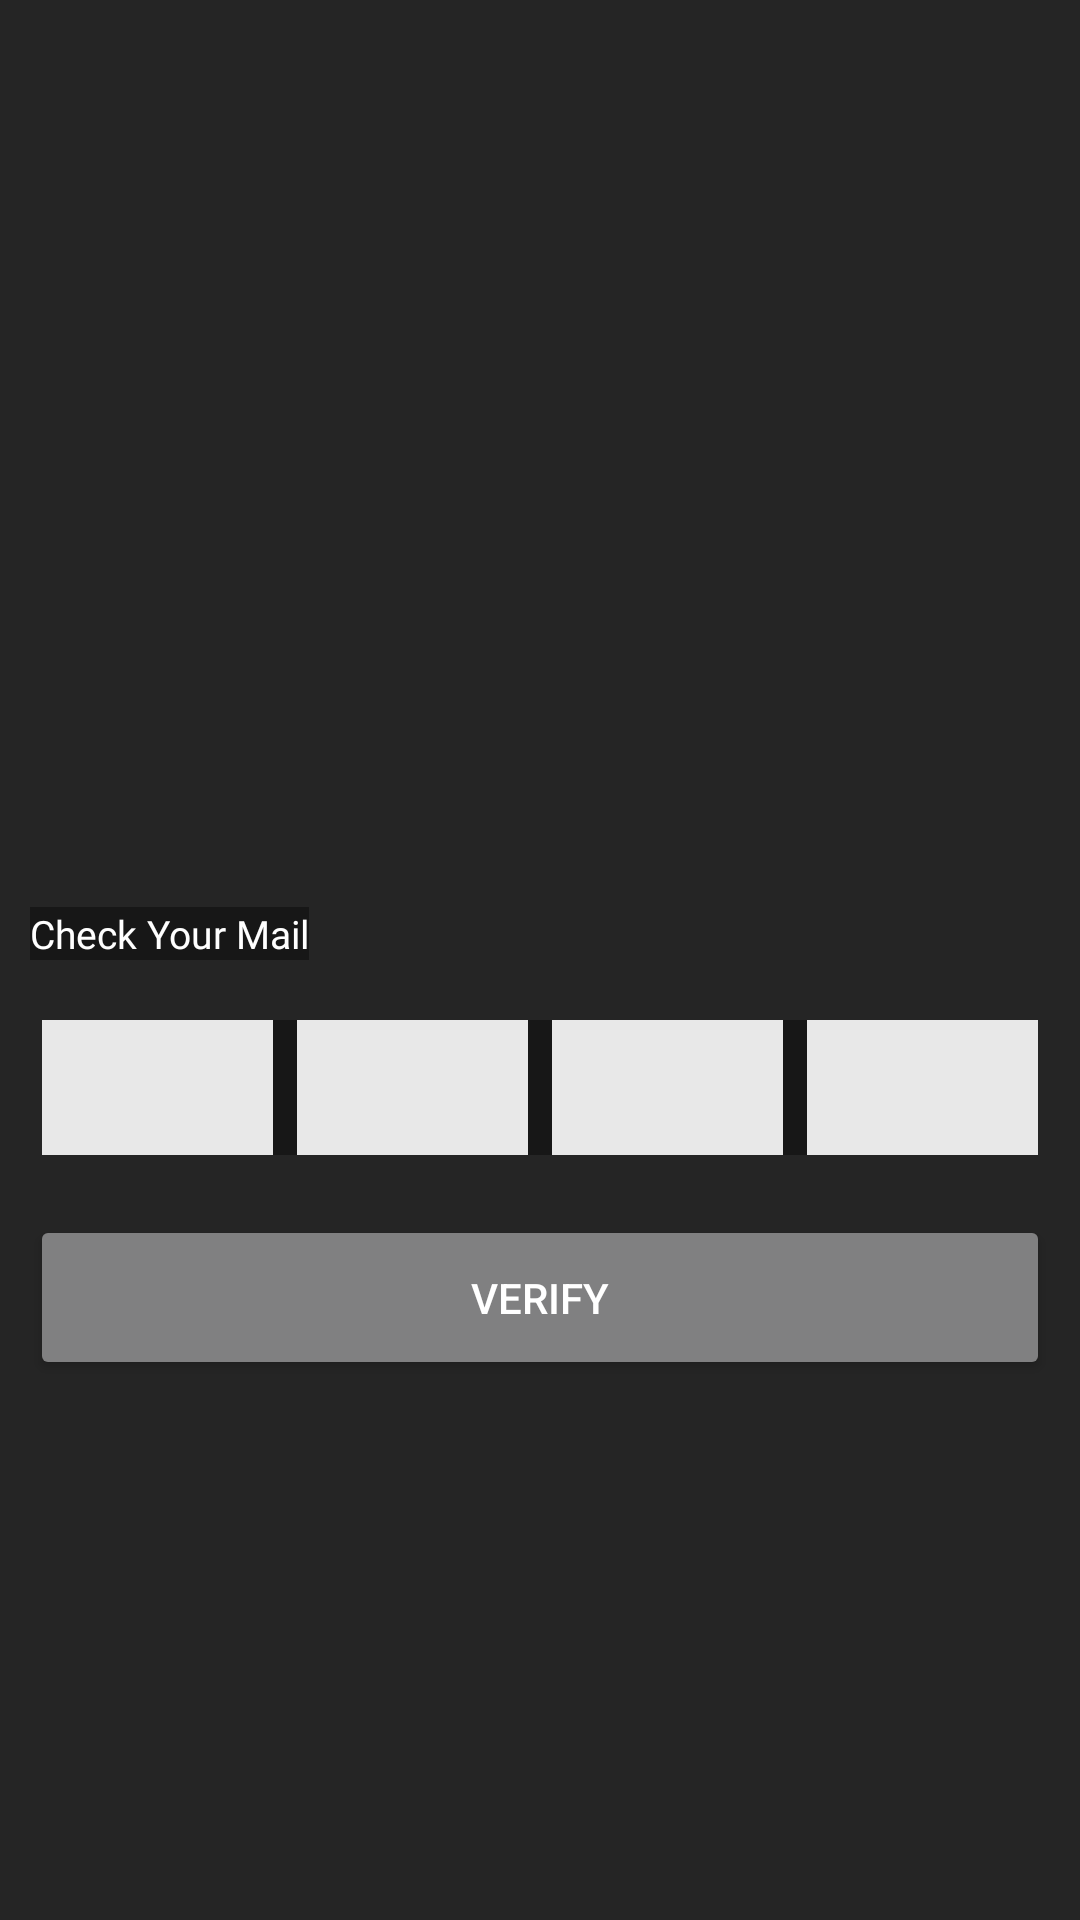

Write the Android layout XML for this screen, with the resource values it uses.
<!-- AndroidManifest.xml: activity theme Theme.AppCompat.Translucent -->
<!-- res/layout/activity_otp.xml -->
<?xml version="1.0" encoding="utf-8"?>
<RelativeLayout xmlns:android="http://schemas.android.com/apk/res/android"
    xmlns:app="http://schemas.android.com/apk/res-auto"
    xmlns:tools="http://schemas.android.com/tools"
    android:layout_width="match_parent"
    android:layout_height="match_parent"
    android:padding="10dp"
    tools:context=".activity.OtpActivity">

    <TextView
        android:layout_marginEnd="4dp"
        android:layout_width="wrap_content"
        android:layout_height="wrap_content"
        android:textSize="13sp"
        android:layout_above="@id/otp_layout"
        android:textColor="@color/white"
        android:layout_marginBottom="20dp"
        android:text="Check Your Mail"
        android:fontFamily="@font/poppins_medium"/>
    <LinearLayout
        android:layout_marginStart="4dp"
        android:layout_marginEnd="4dp"
        android:layout_above="@id/verify"
        android:id="@+id/otp_layout"
        android:orientation="horizontal"
        android:layout_width="match_parent"
        android:layout_height="45dp">

        <EditText
            android:textColor="@color/black"
            android:id="@+id/one"
            android:imeOptions="actionNext"
            android:importantForAutofill="no"
            android:maxLength="1"
            android:inputType="number"
            tools:ignore="LabelFor"
            android:background="@drawable/edit_text_bg"
            android:gravity="center"
            android:layout_weight="1"
            android:layout_width="0dp"
            android:layout_height="45dp"/>
        <EditText
            android:textColor="@color/black"
            android:id="@+id/two"
            android:layout_marginStart="8dp"
            android:imeOptions="actionNext"
            android:importantForAutofill="no"
            android:maxLength="1"
            android:inputType="number"
            tools:ignore="LabelFor"
            android:background="@drawable/edit_text_bg"
            android:gravity="center"
            android:layout_weight="1"
            android:layout_width="0dp"
            android:layout_height="45dp"/>

        <EditText
            android:textColor="@color/black"
            android:id="@+id/three"
            android:layout_marginStart="8dp"
            android:imeOptions="actionNext"
            android:importantForAutofill="no"
            android:maxLength="1"
            android:inputType="number"
            tools:ignore="LabelFor"
            android:background="@drawable/edit_text_bg"
            android:gravity="center"
            android:layout_weight="1"
            android:layout_width="0dp"
            android:layout_height="45dp"/>
        <EditText
            android:textColor="@color/black"
            android:id="@+id/four"
            android:layout_marginStart="8dp"
            android:imeOptions="actionNext"
            android:importantForAutofill="no"
            android:maxLength="1"
            android:inputType="number"
            tools:ignore="LabelFor"
            android:background="@drawable/edit_text_bg"
            android:gravity="center"
            android:layout_weight="1"
            android:layout_width="0dp"
            android:layout_height="45dp"/>

    </LinearLayout>

    <Button
        android:layout_marginBottom="170dp"
        android:id="@+id/verify"
        android:layout_marginTop="20dp"
        android:layout_alignParentBottom="true"
        android:backgroundTint="@color/btn_grey"
        android:text="@string/verify"
        android:layout_width="match_parent"
        android:layout_height="55dp"/>

</RelativeLayout>
<!-- resources referenced by this layout -->
<resources>
  <color name="black">#FF000000</color>
  <color name="btn_grey">#808081</color>
  <color name="white">#FFFFFFFF</color>
  <!-- drawable edit_text_bg (drawable) -->
  <?xml version="1.0" encoding="utf-8"?>
  <shape android:shape="rectangle" xmlns:android="http://schemas.android.com/apk/res/android">
      <solid android:color="#E8E8E8"/>
  
  </shape>
  <string name="verify">Verify</string>
  <style name="Theme.AppCompat.Translucent" parent="Theme.AppCompat.NoActionBar">
          <item name="android:background">#61000000</item> 
          <item name="android:windowNoTitle">true</item>
          <item name="android:windowBackground">@android:color/transparent</item>
          <item name="android:colorBackgroundCacheHint">@null</item>
          <item name="android:windowIsTranslucent">true</item>
          <item name="android:windowAnimationStyle">@android:style/Animation</item>
      </style>
</resources>
